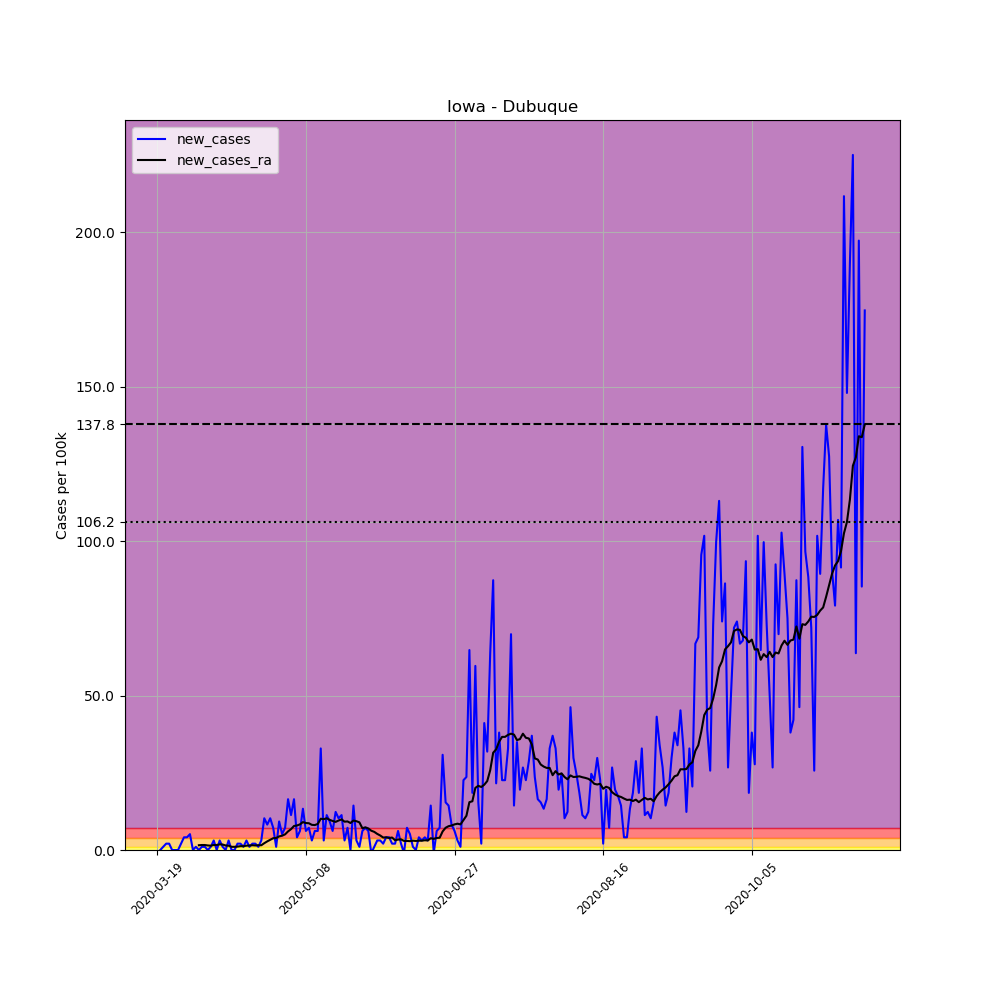

Values plotted in this chart, from the file beside it:
, date, county, state, fips, cases, deaths, COUNTY, STNAME, CTYNAME, POPESTIMATE2019, per_100k, new_cases, new_cases_ra
164219, 2020-03-19, Dubuque, Iowa, 19061, 1, 0, 61, Iowa, Dubuque, 97311, 1.028, , 
164220, 2020-03-20, Dubuque, Iowa, 19061, 1, 0, 61, Iowa, Dubuque, 97311, 1.028, 0.0, 
164221, 2020-03-21, Dubuque, Iowa, 19061, 2, 0, 61, Iowa, Dubuque, 97311, 2.055, 1.028, 
164222, 2020-03-22, Dubuque, Iowa, 19061, 4, 0, 61, Iowa, Dubuque, 97311, 4.111, 2.055, 
164223, 2020-03-23, Dubuque, Iowa, 19061, 6, 0, 61, Iowa, Dubuque, 97311, 6.166, 2.055, 
164224, 2020-03-24, Dubuque, Iowa, 19061, 6, 1, 61, Iowa, Dubuque, 97311, 6.166, 0.0, 
164225, 2020-03-25, Dubuque, Iowa, 19061, 6, 1, 61, Iowa, Dubuque, 97311, 6.166, 0.0, 
164226, 2020-03-26, Dubuque, Iowa, 19061, 6, 1, 61, Iowa, Dubuque, 97311, 6.166, 0.0, 
164227, 2020-03-27, Dubuque, Iowa, 19061, 8, 1, 61, Iowa, Dubuque, 97311, 8.221, 2.055, 
164228, 2020-03-28, Dubuque, Iowa, 19061, 12, 1, 61, Iowa, Dubuque, 97311, 12.33, 4.111, 
164229, 2020-03-29, Dubuque, Iowa, 19061, 16, 1, 61, Iowa, Dubuque, 97311, 16.44, 4.111, 
164230, 2020-03-30, Dubuque, Iowa, 19061, 21, 1, 61, Iowa, Dubuque, 97311, 21.58, 5.138, 
164231, 2020-03-31, Dubuque, Iowa, 19061, 21, 1, 61, Iowa, Dubuque, 97311, 21.58, 0.0, 
164232, 2020-04-01, Dubuque, Iowa, 19061, 22, 1, 61, Iowa, Dubuque, 97311, 22.61, 1.028, 
164233, 2020-04-02, Dubuque, Iowa, 19061, 22, 1, 61, Iowa, Dubuque, 97311, 22.61, 0.0, 1.541
164234, 2020-04-03, Dubuque, Iowa, 19061, 23, 1, 61, Iowa, Dubuque, 97311, 23.64, 1.028, 1.615
164235, 2020-04-04, Dubuque, Iowa, 19061, 24, 1, 61, Iowa, Dubuque, 97311, 24.66, 1.028, 1.615
164236, 2020-04-05, Dubuque, Iowa, 19061, 24, 1, 61, Iowa, Dubuque, 97311, 24.66, 0.0, 1.468
164237, 2020-04-06, Dubuque, Iowa, 19061, 25, 1, 61, Iowa, Dubuque, 97311, 25.69, 1.028, 1.395
164238, 2020-04-07, Dubuque, Iowa, 19061, 28, 1, 61, Iowa, Dubuque, 97311, 28.77, 3.083, 1.615
164239, 2020-04-08, Dubuque, Iowa, 19061, 28, 1, 61, Iowa, Dubuque, 97311, 28.77, 0.0, 1.615
164240, 2020-04-09, Dubuque, Iowa, 19061, 31, 1, 61, Iowa, Dubuque, 97311, 31.86, 3.083, 1.835
164241, 2020-04-10, Dubuque, Iowa, 19061, 32, 1, 61, Iowa, Dubuque, 97311, 32.88, 1.028, 1.762
164242, 2020-04-11, Dubuque, Iowa, 19061, 32, 1, 61, Iowa, Dubuque, 97311, 32.88, 0.0, 1.468
164243, 2020-04-12, Dubuque, Iowa, 19061, 35, 1, 61, Iowa, Dubuque, 97311, 35.97, 3.083, 1.395
164244, 2020-04-13, Dubuque, Iowa, 19061, 35, 1, 61, Iowa, Dubuque, 97311, 35.97, 0.0, 1.028
164245, 2020-04-14, Dubuque, Iowa, 19061, 35, 1, 61, Iowa, Dubuque, 97311, 35.97, 0.0, 1.028
164246, 2020-04-15, Dubuque, Iowa, 19061, 37, 1, 61, Iowa, Dubuque, 97311, 38.02, 2.055, 1.101
164247, 2020-04-16, Dubuque, Iowa, 19061, 39, 1, 61, Iowa, Dubuque, 97311, 40.08, 2.055, 1.248
164248, 2020-04-17, Dubuque, Iowa, 19061, 40, 1, 61, Iowa, Dubuque, 97311, 41.11, 1.028, 1.248
164249, 2020-04-18, Dubuque, Iowa, 19061, 43, 1, 61, Iowa, Dubuque, 97311, 44.19, 3.083, 1.395
164250, 2020-04-19, Dubuque, Iowa, 19061, 44, 1, 61, Iowa, Dubuque, 97311, 45.22, 1.028, 1.468
164251, 2020-04-20, Dubuque, Iowa, 19061, 46, 1, 61, Iowa, Dubuque, 97311, 47.27, 2.055, 1.541
164252, 2020-04-21, Dubuque, Iowa, 19061, 48, 1, 61, Iowa, Dubuque, 97311, 49.33, 2.055, 1.468
164253, 2020-04-22, Dubuque, Iowa, 19061, 49, 1, 61, Iowa, Dubuque, 97311, 50.35, 1.028, 1.541
164254, 2020-04-23, Dubuque, Iowa, 19061, 52, 1, 61, Iowa, Dubuque, 97311, 53.44, 3.083, 1.541
164255, 2020-04-24, Dubuque, Iowa, 19061, 62, 1, 61, Iowa, Dubuque, 97311, 63.71, 10.28, 2.202
164256, 2020-04-25, Dubuque, Iowa, 19061, 70, 1, 61, Iowa, Dubuque, 97311, 71.93, 8.221, 2.789
164257, 2020-04-26, Dubuque, Iowa, 19061, 80, 1, 61, Iowa, Dubuque, 97311, 82.21, 10.28, 3.303
164258, 2020-04-27, Dubuque, Iowa, 19061, 87, 2, 61, Iowa, Dubuque, 97311, 89.4, 7.193, 3.817
164259, 2020-04-28, Dubuque, Iowa, 19061, 88, 2, 61, Iowa, Dubuque, 97311, 90.43, 1.028, 3.89
164260, 2020-04-29, Dubuque, Iowa, 19061, 97, 3, 61, Iowa, Dubuque, 97311, 99.68, 9.249, 4.404
164261, 2020-04-30, Dubuque, Iowa, 19061, 102, 4, 61, Iowa, Dubuque, 97311, 104.8, 5.138, 4.624
164262, 2020-05-01, Dubuque, Iowa, 19061, 109, 4, 61, Iowa, Dubuque, 97311, 112, 7.193, 5.065
164263, 2020-05-02, Dubuque, Iowa, 19061, 125, 4, 61, Iowa, Dubuque, 97311, 128.5, 16.44, 6.019
164264, 2020-05-03, Dubuque, Iowa, 19061, 136, 5, 61, Iowa, Dubuque, 97311, 139.8, 11.3, 6.753
164265, 2020-05-04, Dubuque, Iowa, 19061, 152, 5, 61, Iowa, Dubuque, 97311, 156.2, 16.44, 7.781
164266, 2020-05-05, Dubuque, Iowa, 19061, 156, 5, 61, Iowa, Dubuque, 97311, 160.3, 4.111, 7.927
164267, 2020-05-06, Dubuque, Iowa, 19061, 162, 5, 61, Iowa, Dubuque, 97311, 166.5, 6.166, 8.294
164268, 2020-05-07, Dubuque, Iowa, 19061, 175, 5, 61, Iowa, Dubuque, 97311, 179.8, 13.36, 9.028
164269, 2020-05-08, Dubuque, Iowa, 19061, 181, 6, 61, Iowa, Dubuque, 97311, 186, 6.166, 8.735
164270, 2020-05-09, Dubuque, Iowa, 19061, 188, 6, 61, Iowa, Dubuque, 97311, 193.2, 7.193, 8.661
164271, 2020-05-10, Dubuque, Iowa, 19061, 191, 7, 61, Iowa, Dubuque, 97311, 196.3, 3.083, 8.148
164272, 2020-05-11, Dubuque, Iowa, 19061, 197, 7, 61, Iowa, Dubuque, 97311, 202.4, 6.166, 8.074
164273, 2020-05-12, Dubuque, Iowa, 19061, 203, 7, 61, Iowa, Dubuque, 97311, 208.6, 6.166, 8.441
164274, 2020-05-13, Dubuque, Iowa, 19061, 235, 9, 61, Iowa, Dubuque, 97311, 241.5, 32.88, 10.13
164275, 2020-05-14, Dubuque, Iowa, 19061, 238, 10, 61, Iowa, Dubuque, 97311, 244.6, 3.083, 9.983
164276, 2020-05-15, Dubuque, Iowa, 19061, 249, 10, 61, Iowa, Dubuque, 97311, 255.9, 11.3, 10.28
164277, 2020-05-16, Dubuque, Iowa, 19061, 258, 10, 61, Iowa, Dubuque, 97311, 265.1, 9.249, 9.763
164278, 2020-05-17, Dubuque, Iowa, 19061, 264, 10, 61, Iowa, Dubuque, 97311, 271.3, 6.166, 9.396
... 179 more rows
